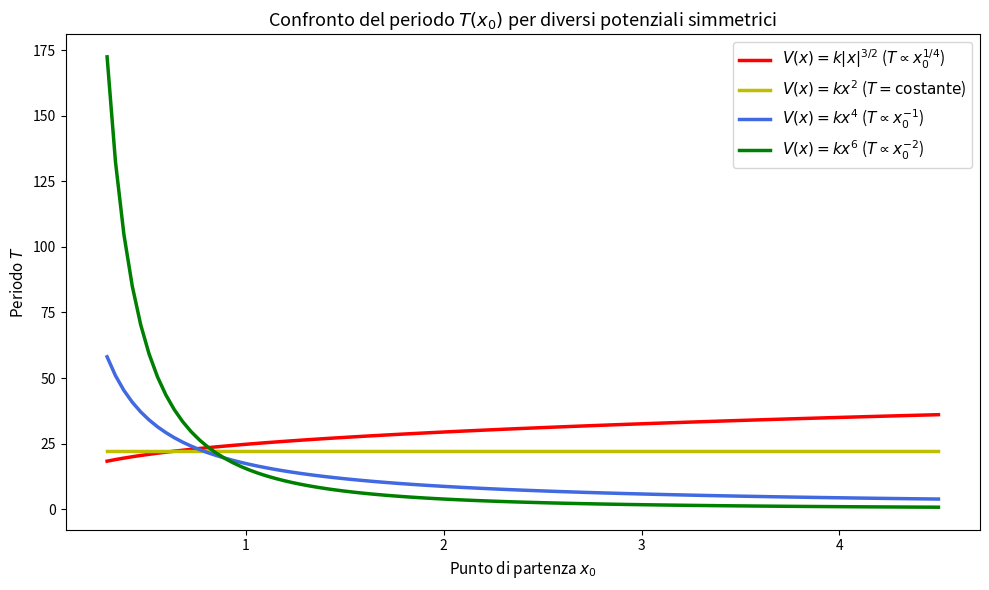

Generate this figure with matplotlib:
import numpy as np
import matplotlib.pyplot as plt
from scipy.integrate import simpson

k = 0.1       
m = 1.0       

def V_3_2(x):
    return k * np.abs(x)**(3/2)

def V_2(x):
    return k * x**2

def V_4(x):
    return k * x**4

def V_6(x):
    return k * x**6

def calcola_periodo(V_func, x0_vals, m, k, N_punti=1000):
   
    T_vals = []
    
    for x0 in x0_vals:
        if x0 == 0:
            T_vals.append(0.0)
            continue
            
        x = np.linspace(0, x0 * (1 - 1e-7), N_punti)
        
        V_x0 = V_func(x0)
        V_x = V_func(x)
        
        differenza = V_x0 - V_x
        integrand = 1.0 / np.sqrt(differenza)
        
        integrale = simpson(integrand, x=x)
        
        T = np.sqrt(8 * m) * integrale
        T_vals.append(T)
        
    return np.array(T_vals)

x0_values = np.linspace(0.3, 4.5, 100)

T_3_2 = calcola_periodo(V_3_2, x0_values, m, k)
T_2   = calcola_periodo(V_2,   x0_values, m, k)
T_4   = calcola_periodo(V_4,   x0_values, m, k)
T_6   = calcola_periodo(V_6,   x0_values, m, k)

plt.figure(figsize=(10, 6))

plt.plot(x0_values, T_3_2, color='r', linewidth=2.5, label=r'$V(x) = k |x|^{3/2}$ ($T \propto x_0^{1/4}$)')
plt.plot(x0_values, T_2,   color='y', linewidth=2.5, label=r'$V(x) = k x^2$ ($T = \mathrm{costante}$)')
plt.plot(x0_values, T_4,   color='royalblue',  linewidth=2.5, label=r'$V(x) = k x^4$ ($T \propto x_0^{-1}$)')
plt.plot(x0_values, T_6,   color='g',     linewidth=2.5, label=r'$V(x) = k x^6$ ($T \propto x_0^{-2}$)')

plt.title(r"Confronto del periodo $T(x_0)$ per diversi potenziali simmetrici", fontsize=13)
plt.xlabel(r"Punto di partenza $x_0$", fontsize=11)
plt.ylabel(r"Periodo $T$", fontsize=11)
plt.legend(fontsize=11)
plt.tight_layout()
plt.show()
